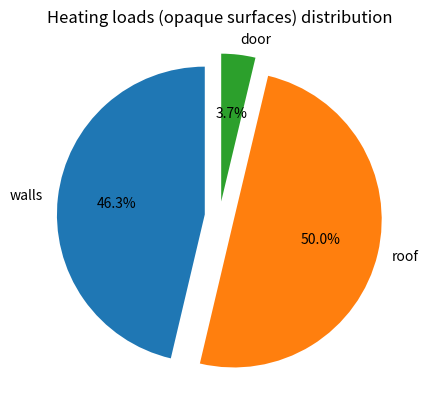
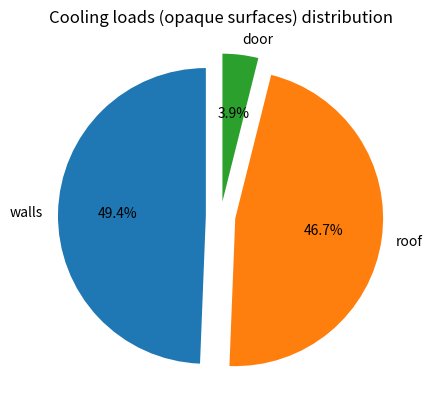
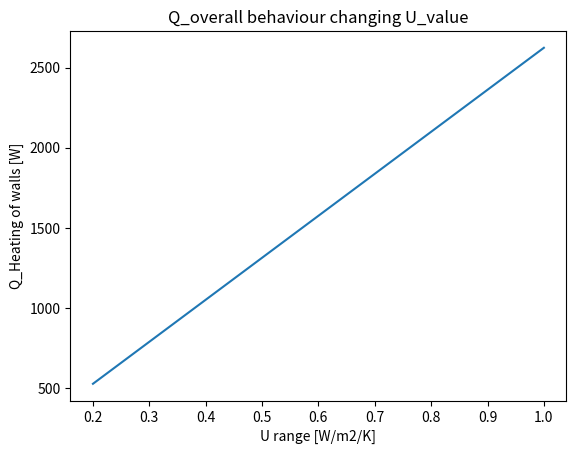

Python code for these plots, in order:
# Assignment 10

import pandas as pd
import matplotlib.pyplot as plt


# RLF example 1 - Data
labels=["walls", "roof", "door" ]
Areas=[105.8, 200, 2.2]
Areas_series=pd.Series(Areas)
DeltaT_H=24.8
DeltaT_C=7.9
DR=11.9

U_winter=[0.438, 0.25, 1.694]
U_winterSeries=pd.Series(U_winter)
U_summer=[0.435, 0.25, 1.655]
U_summerSeries=pd.Series(U_summer)


#Heating Loads
Q_Heating=Areas_series*U_winterSeries*DeltaT_H
plt.figure()
plt.pie(Q_Heating, labels=labels, startangle=90, explode=(0.1, 0.1, 0.1), autopct='%1.1f%%')
plt.title("Heating loads (opaque surfaces) distribution")

#Cooling Loads
Q_DoorCooling=U_summerSeries[2]*(DeltaT_C+8.2-0.36*DR)*Areas_series[2]
Q_RoofCooling=U_summerSeries[1]*(0.62*DeltaT_C+7.655-0.19*DR)*Areas_series[1]
Q_WallsCooling=U_summerSeries[0]*(DeltaT_C+8.2-0.36*DR)*Areas_series[0]

Q_Cooling=pd.Series([Q_WallsCooling, Q_RoofCooling, Q_DoorCooling])

plt.figure()
plt.pie(Q_Cooling, labels=labels, startangle=90, explode=(0.1, 0.1, 0.1), autopct='%1.1f%%')
plt.title("Cooling loads (opaque surfaces) distribution")

#Changing the U values...
U_Range=[0.2, 0.3, 0.4, 0.5, 0.6, 0.7, 0.8, 0.9, 1]
U_RangeSeries=pd.Series(U_Range)

NewWallsHeating_Load=U_RangeSeries/U_winterSeries[0]*Q_Heating[0]
Q_overall=NewWallsHeating_Load+Q_Heating[1]+Q_Heating[2]

plt.figure()
plt.plot(U_RangeSeries, NewWallsHeating_Load)
plt.title("Q_overall behaviour changing U_value")
plt.xlabel("U range [W/m2/K]")
plt.ylabel("Q_Heating of walls [W]")